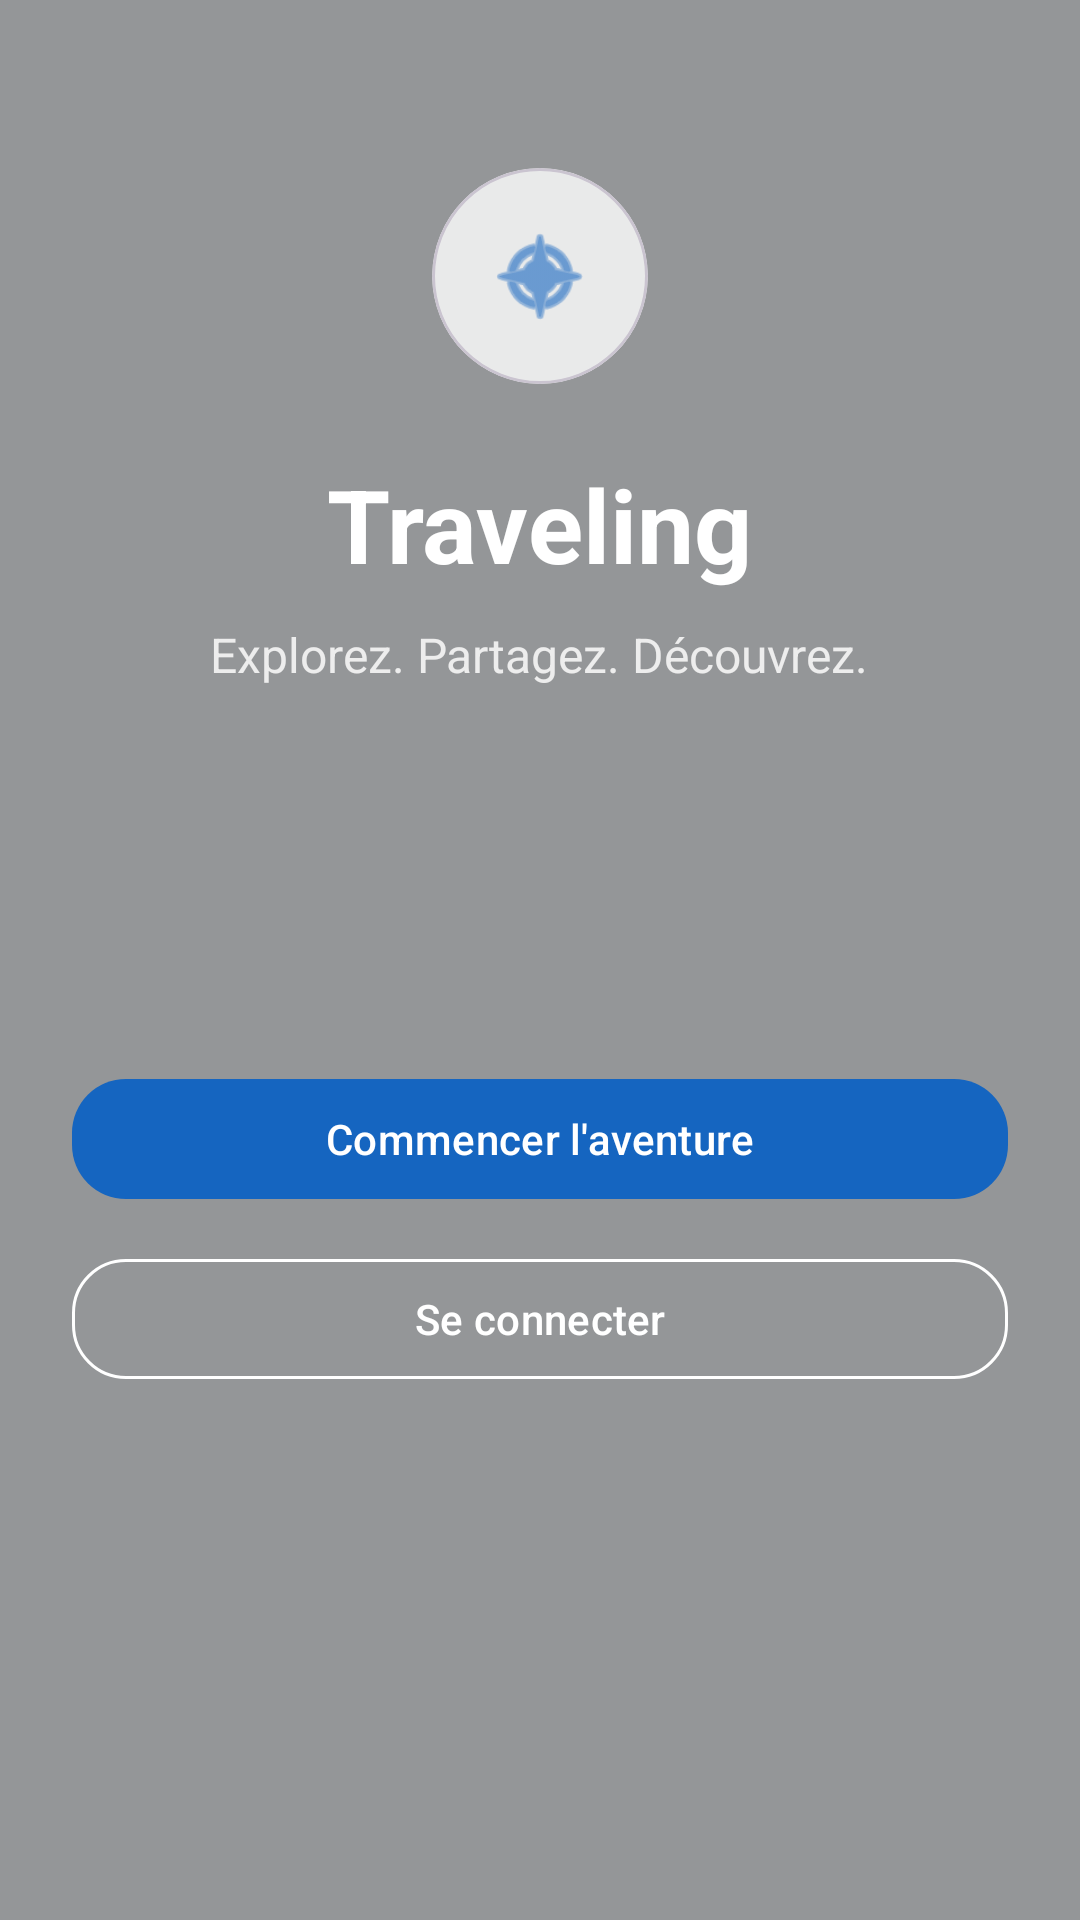

Write the Android layout XML for this screen, with the resource values it uses.
<!-- AndroidManifest.xml: application theme Theme.Traveling -->
<!-- res/layout/activity_landing.xml -->
<?xml version="1.0" encoding="utf-8"?>
<FrameLayout xmlns:android="http://schemas.android.com/apk/res/android"
    xmlns:app="http://schemas.android.com/apk/res-auto"
    android:layout_width="match_parent"
    android:layout_height="match_parent">

    <ImageView
        android:layout_width="match_parent"
        android:layout_height="match_parent"
        android:scaleType="centerCrop"
        android:src="@drawable/bg"
        android:contentDescription="@null" />

    <View
        android:layout_width="match_parent"
        android:layout_height="match_parent"
        android:background="#66000000" />

    <ScrollView
        android:layout_width="match_parent"
        android:layout_height="match_parent"
        android:fillViewport="true">

        <LinearLayout
            android:layout_width="match_parent"
            android:layout_height="match_parent"
            android:orientation="vertical"
            android:paddingStart="24dp"
            android:paddingEnd="24dp"
            android:paddingTop="56dp"
            android:paddingBottom="24dp">

            <LinearLayout
                android:layout_width="match_parent"
                android:layout_height="wrap_content"
                android:orientation="vertical"
                android:gravity="center_horizontal">

                <com.google.android.material.card.MaterialCardView
                    android:layout_width="72dp"
                    android:layout_height="72dp"
                    android:layout_marginBottom="24dp"
                    app:cardBackgroundColor="#CCFFFFFF"
                    app:cardCornerRadius="36dp"
                    app:cardElevation="0dp">

                    <ImageView
                        android:layout_width="match_parent"
                        android:layout_height="match_parent"
                        android:padding="18dp"
                        android:src="@android:drawable/ic_menu_compass"
                        android:contentDescription="@null"
                        app:tint="@color/travel_primary" />
                </com.google.android.material.card.MaterialCardView>

                <TextView
                    android:id="@+id/tv_app_title"
                    android:layout_width="wrap_content"
                    android:layout_height="wrap_content"
                    android:layout_marginBottom="10dp"
                    android:text="Traveling"
                    android:textColor="@android:color/white"
                    android:textSize="34sp"
                    android:textStyle="bold" />

                <TextView
                    android:id="@+id/tv_app_subtitle"
                    android:layout_width="wrap_content"
                    android:layout_height="wrap_content"
                    android:gravity="center"
                    android:text="Explorez. Partagez. Découvrez."
                    android:textColor="#EDEDED"
                    android:textSize="16sp" />
            </LinearLayout>

            <View
                android:layout_width="match_parent"
                android:layout_height="0dp"
                android:layout_weight="1" />

            <LinearLayout
                android:layout_width="match_parent"
                android:layout_height="wrap_content"
                android:orientation="vertical"
                android:gravity="center_horizontal">

                <com.google.android.material.button.MaterialButton
                    android:id="@+id/btn_start_adventure"
                    android:layout_width="match_parent"
                    android:layout_height="wrap_content"
                    android:layout_marginBottom="12dp"
                    android:text="Commencer l'aventure"
                    android:textAllCaps="false"
                    app:cornerRadius="18dp" />

                <com.google.android.material.button.MaterialButton
                    android:id="@+id/btn_login"
                    style="?attr/materialButtonOutlinedStyle"
                    android:layout_width="match_parent"
                    android:layout_height="wrap_content"
                    android:text="Se connecter"
                    android:textAllCaps="false"
                    android:textColor="@android:color/white"
                    app:cornerRadius="18dp"
                    app:strokeColor="@android:color/white" />
            </LinearLayout>

            <View
                android:layout_width="match_parent"
                android:layout_height="0dp"
                android:layout_weight="1.2" />

        </LinearLayout>
    </ScrollView>

</FrameLayout>
<!-- resources referenced by this layout -->
<resources>
  <color name="travel_primary">#1565C0</color>
  <style name="Theme.Traveling" parent="Base.Theme.Traveling" />
  <style name="Base.Theme.Traveling" parent="Theme.Material3.DayNight.NoActionBar">
          <item name="colorPrimary">@color/travel_primary</item>
          <item name="colorOnPrimary">@color/travel_on_primary</item>
  
          <item name="colorSecondary">@color/travel_secondary</item>
          <item name="colorOnSecondary">@color/travel_on_secondary</item>
  
          <item name="colorTertiary">@color/travel_tertiary</item>
          <item name="colorOnTertiary">@color/travel_on_tertiary</item>
  
          <item name="android:colorBackground">@color/travel_background</item>
          <item name="colorSurface">@color/travel_surface</item>
          <item name="colorOnSurface">@color/travel_on_surface</item>
      </style>
  <color name="travel_on_primary">#FFFFFF</color>
  <color name="travel_secondary">#26A69A</color>
  <color name="travel_on_secondary">#FFFFFF</color>
  <color name="travel_tertiary">#FFB74D</color>
  <color name="travel_on_tertiary">#1F2937</color>
  <color name="travel_background">#F6F9FC</color>
  <color name="travel_surface">#FFFFFF</color>
  <color name="travel_on_surface">#1F2937</color>
</resources>
